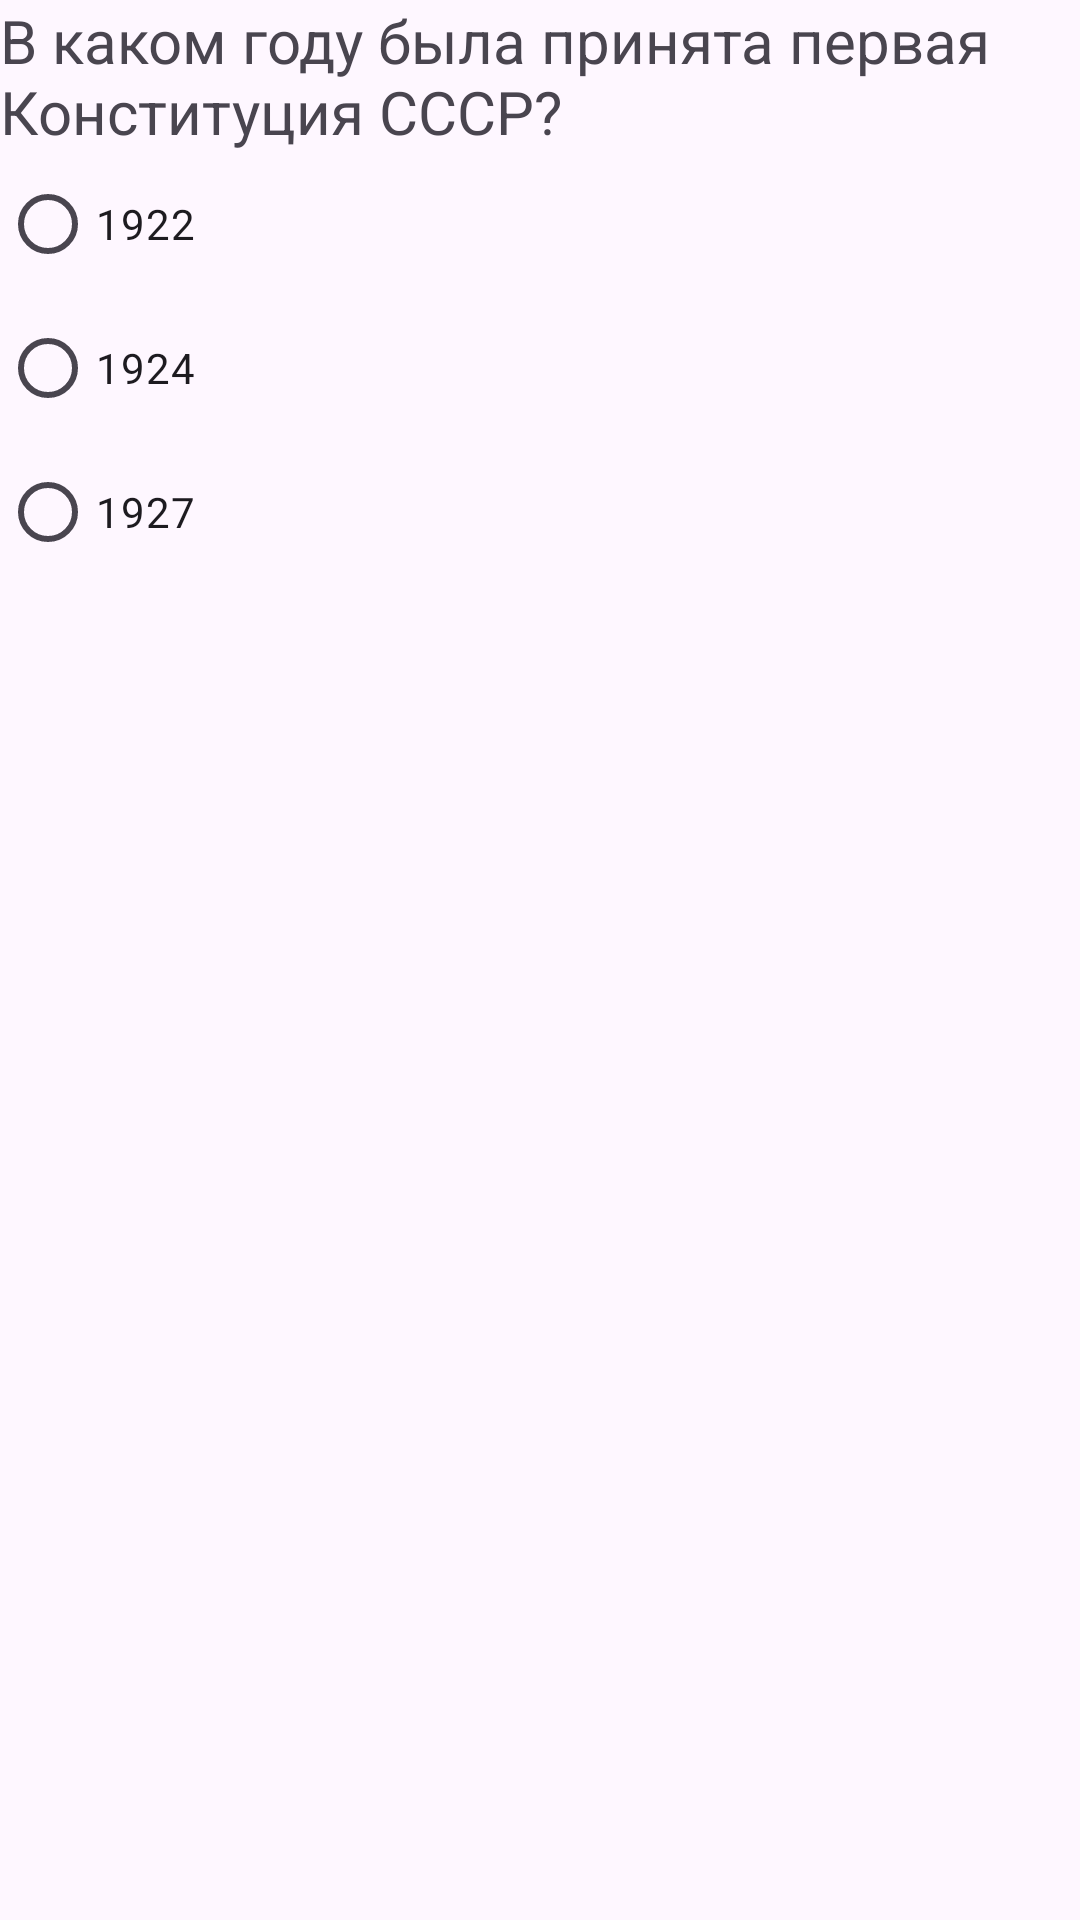

Produce the Android XML layout that renders to this screen, including the resource entries it uses.
<!-- AndroidManifest.xml: application theme Theme.Historian -->
<!-- res/layout/activity_fourth_question.xml -->
<?xml version="1.0" encoding="utf-8"?>
<LinearLayout xmlns:android="http://schemas.android.com/apk/res/android"
    xmlns:app="http://schemas.android.com/apk/res-auto"
    xmlns:tools="http://schemas.android.com/tools"
    android:id="@+id/main"
    android:layout_width="match_parent"
    android:layout_height="match_parent"
    android:orientation="vertical"
    android:layout_margin="10dp"
    tools:context=".FourthQuestionActivity">

    <RadioGroup
        android:id="@+id/answerGroup4RG"
        android:layout_width="match_parent"
        android:layout_height="wrap_content">

        <TextView
            android:id="@+id/question4TV"
            android:layout_width="wrap_content"
            android:layout_height="wrap_content"
            android:text="@string/fourthQuestion"
            android:textSize="20sp" />

        <RadioButton
            android:id="@+id/answer1Question4RB"
            android:layout_width="wrap_content"
            android:layout_height="wrap_content"
            android:text="@string/answer1Q4" />

        <RadioButton
            android:id="@+id/answer2Question4RB"
            android:layout_width="wrap_content"
            android:layout_height="wrap_content"
            android:text="@string/answer2Q4" />

        <RadioButton
            android:id="@+id/answer3Question4RB"
            android:layout_width="wrap_content"
            android:layout_height="wrap_content"
            android:text="@string/answer3Q4" />
    </RadioGroup>
</LinearLayout>
<!-- resources referenced by this layout -->
<resources>
  <string name="answer1Q4">1922</string>
  <string name="answer2Q4">1924</string>
  <string name="answer3Q4">1927</string>
  <string name="fourthQuestion">В каком году была принята первая Конституция СССР?</string>
  <style name="Theme.Historian" parent="Base.Theme.Historian" />
  <style name="Base.Theme.Historian" parent="Theme.Material3.DayNight.NoActionBar">
          
          
      </style>
</resources>
